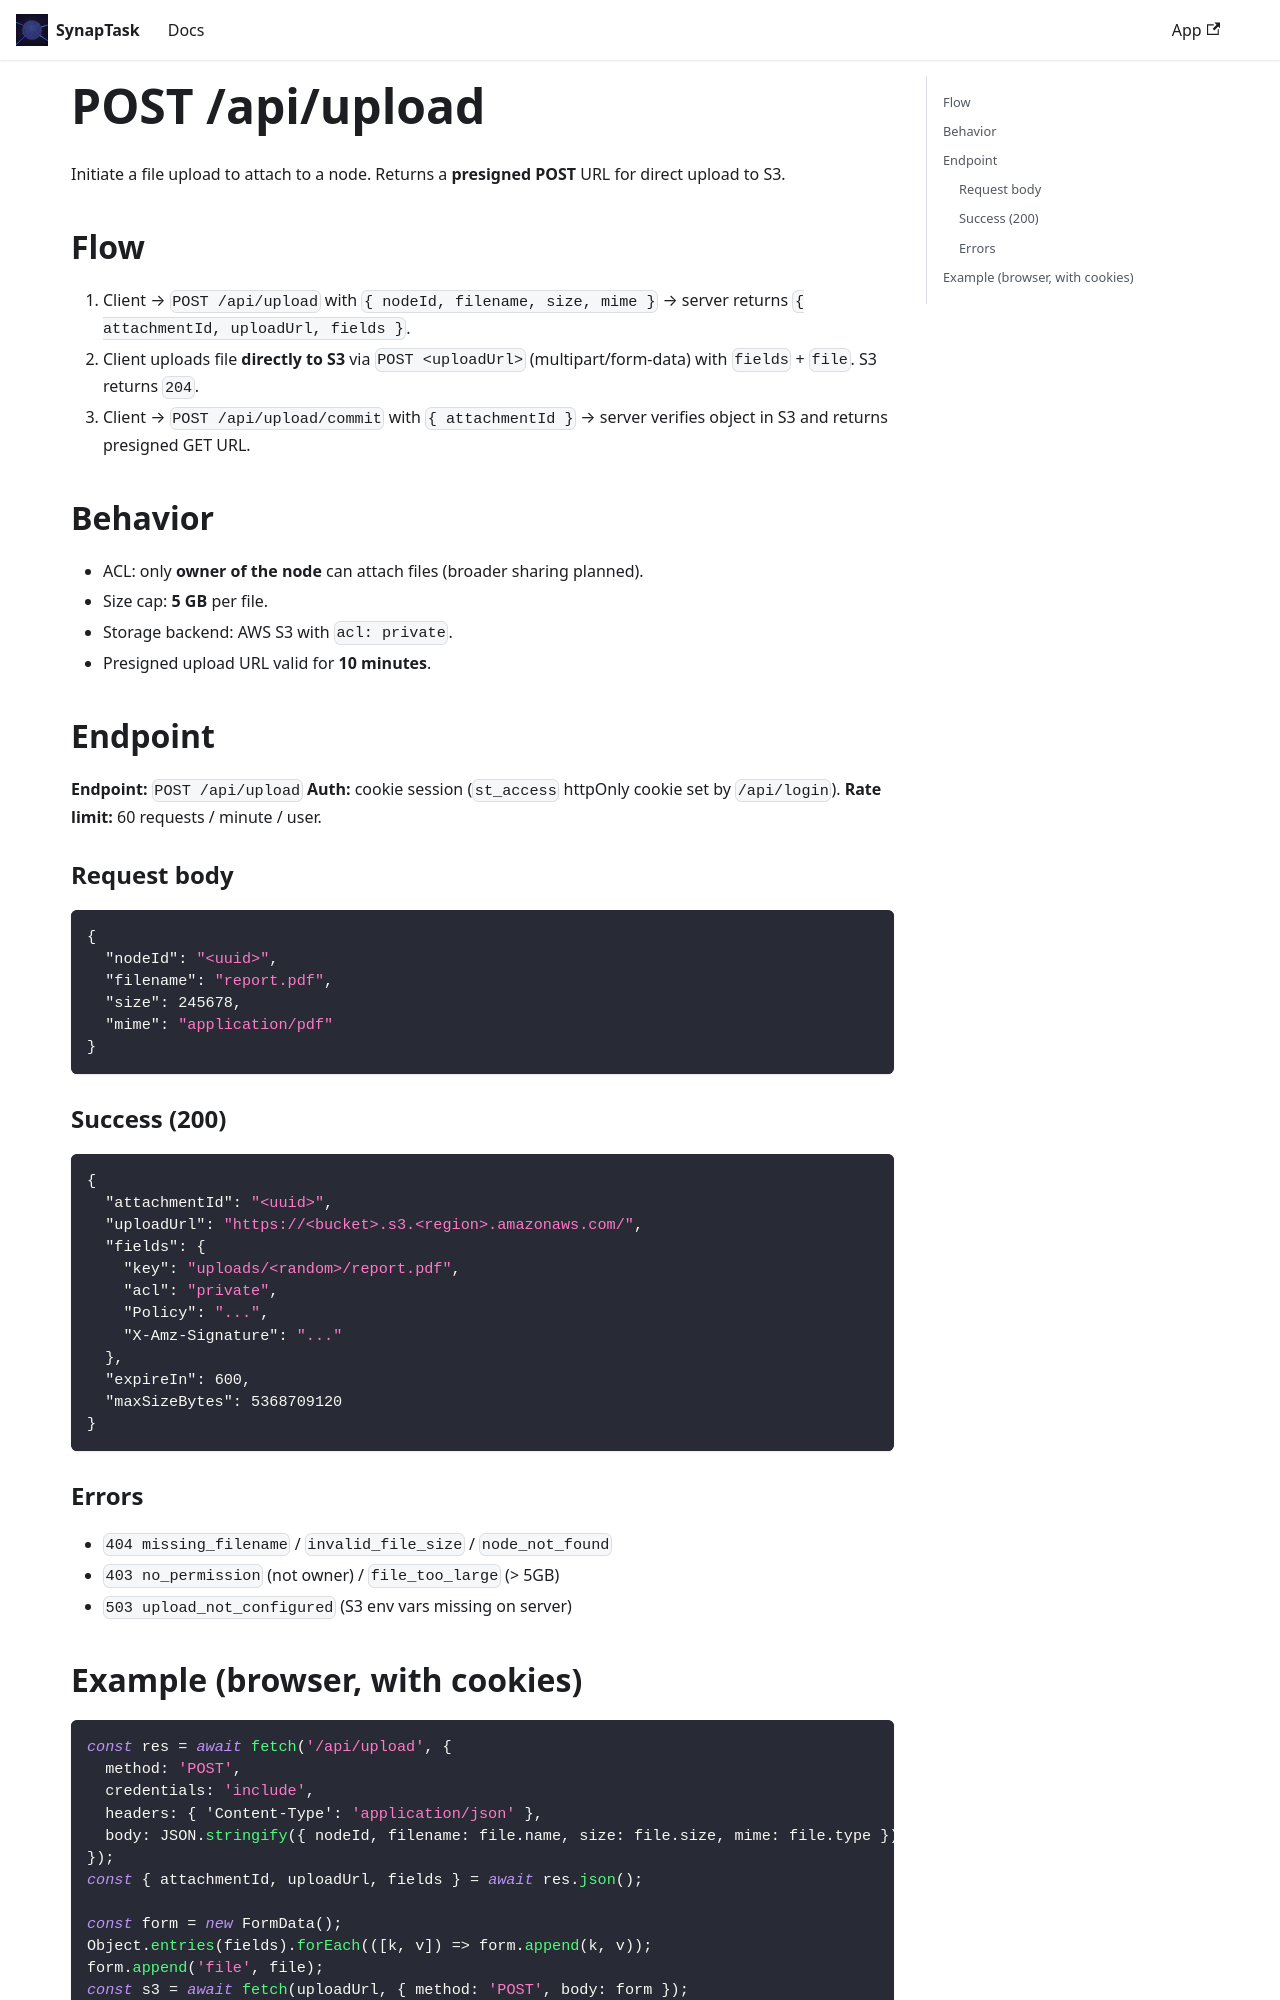

repository: arsenlblack/synaptask · page: api/rest/upload/create.html · generator: docusaurus

---
title: POST /api/upload
slug: /api/rest/upload/create
---

Initiate a file upload to attach to a node. Returns a **presigned POST** URL for direct upload to S3.

## Flow

1. Client → `POST /api/upload` with `{ nodeId, filename, size, mime }` → server returns `{ attachmentId, uploadUrl, fields }`.
2. Client uploads file **directly to S3** via `POST <uploadUrl>` (multipart/form-data) with `fields` + `file`. S3 returns `204`.
3. Client → `POST /api/upload/commit` with `{ attachmentId }` → server verifies object in S3 and returns presigned GET URL.

## Behavior

* ACL: only **owner of the node** can attach files (broader sharing planned).
* Size cap: **5 GB** per file.
* Storage backend: AWS S3 with `acl: private`.
* Presigned upload URL valid for **10 minutes**.

## Endpoint

**Endpoint:** `POST /api/upload`
**Auth:** cookie session (`st_access` httpOnly cookie set by `/api/login`).
**Rate limit:** 60 requests / minute / user.

### Request body

```json
{
  "nodeId": "<uuid>",
  "filename": "report.pdf",
  "size": 245678,
  "mime": "application/pdf"
}
```

### Success (200)

```json
{
  "attachmentId": "<uuid>",
  "uploadUrl": "https://<bucket>.s3.<region>.amazonaws.com/",
  "fields": {
    "key": "uploads/<random>/report.pdf",
    "acl": "private",
    "Policy": "...",
    "X-Amz-Signature": "..."
  },
  "expireIn": 600,
  "maxSizeBytes": 5368709120
}
```

### Errors

* `404 missing_filename` / `invalid_file_size` / `node_not_found`
* `403 no_permission` (not owner) / `file_too_large` (> 5GB)
* `503 upload_not_configured` (S3 env vars missing on server)
